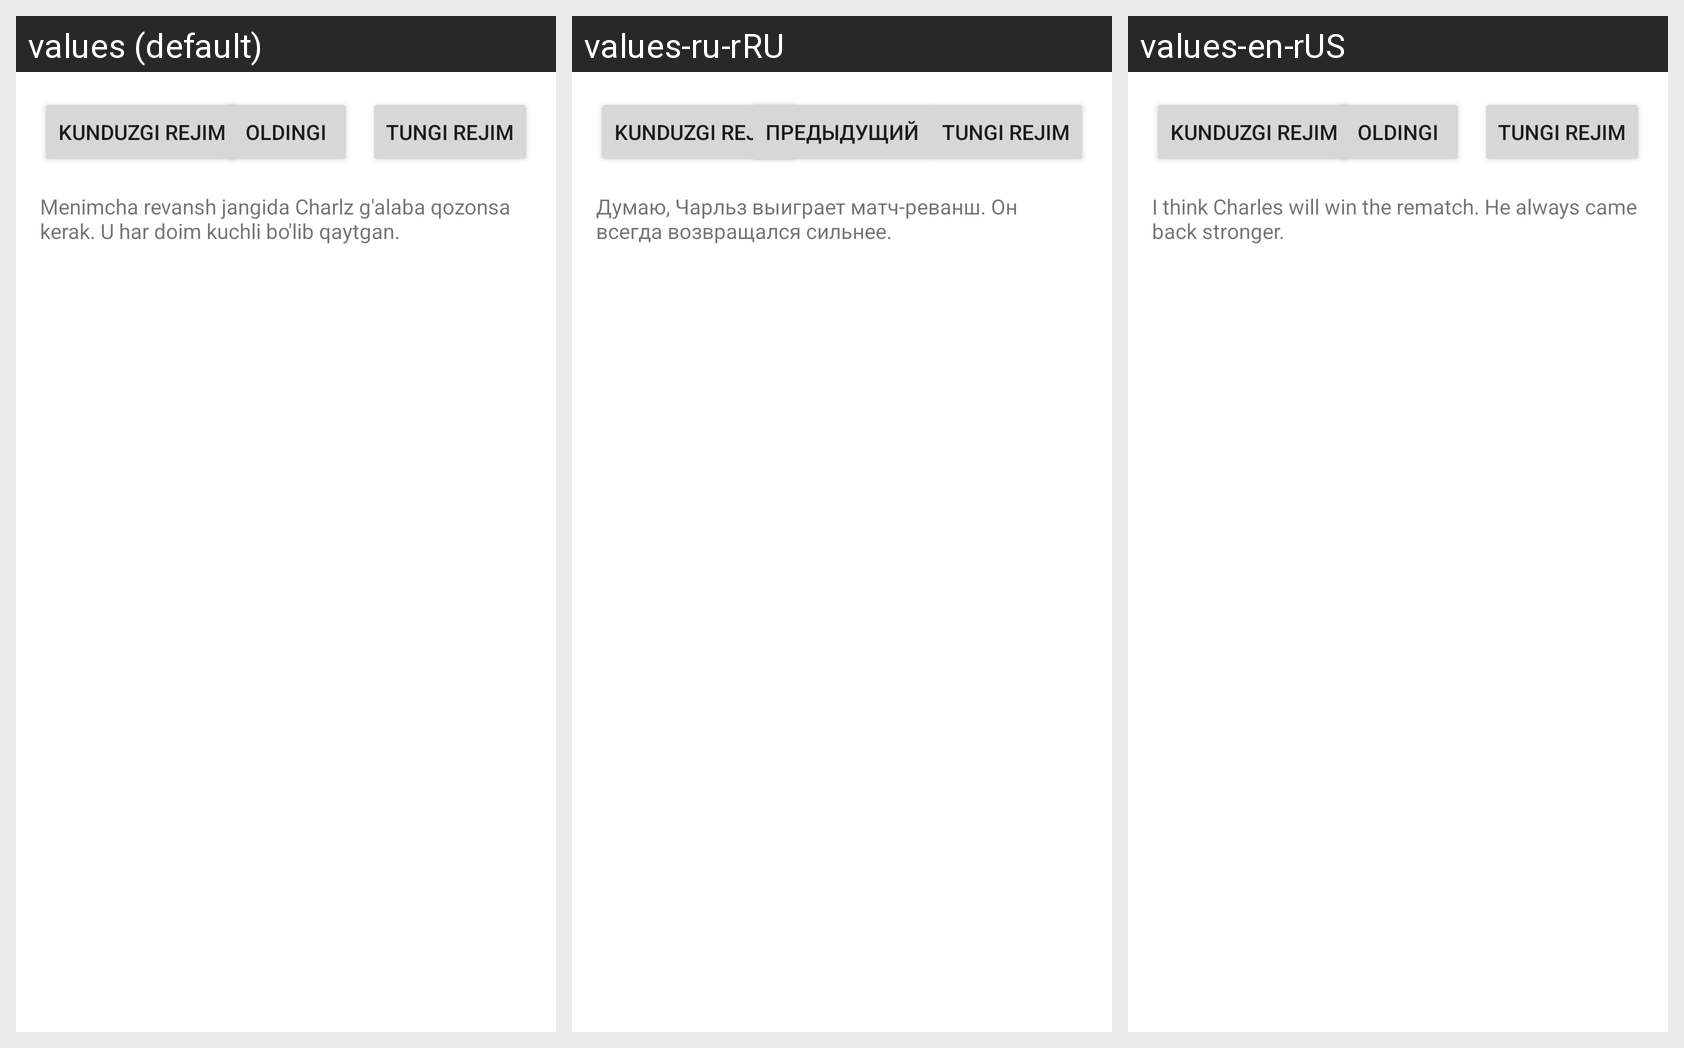

This grid shows one Android layout under several languages. Give, for every string resource on the screen, its name, the default text and each shown locale's text.
Android screen res/layout/fragment_second.xml rendered under 3 locales, left to right: values (default), values-ru-rRU, values-en-rUS. Device: Nexus 5 (rendered at 1080×1920; each locale shown at half size, 540×960, under a caption strip naming it); theme Theme.LanguageThemeEXM.
Strings drawn on this screen, with the default value and each locale's value (text and hints the layout hard-codes appear in the picture but are not listed):

light_mode
  values: Kunduzgi rejim
  values-ru-rRU: Kunduzgi rejim
  values-en-rUS: Kunduzgi rejim

night_mode
  values: Tungi rejim
  values-ru-rRU: Tungi rejim
  values-en-rUS: Tungi rejim

previous
  values: Oldingi
  values-ru-rRU: Предыдущий
  values-en-rUS: Oldingi

lorem_ipsum
  values: Menimcha revansh jangida Charlz g'alaba qozonsa kerak. U har doim kuchli bo'lib qaytgan.
  values-ru-rRU: Думаю, Чарльз выиграет матч-реванш. Он всегда возвращался сильнее.
  values-en-rUS: I think Charles will win the rematch. He always came back stronger.
